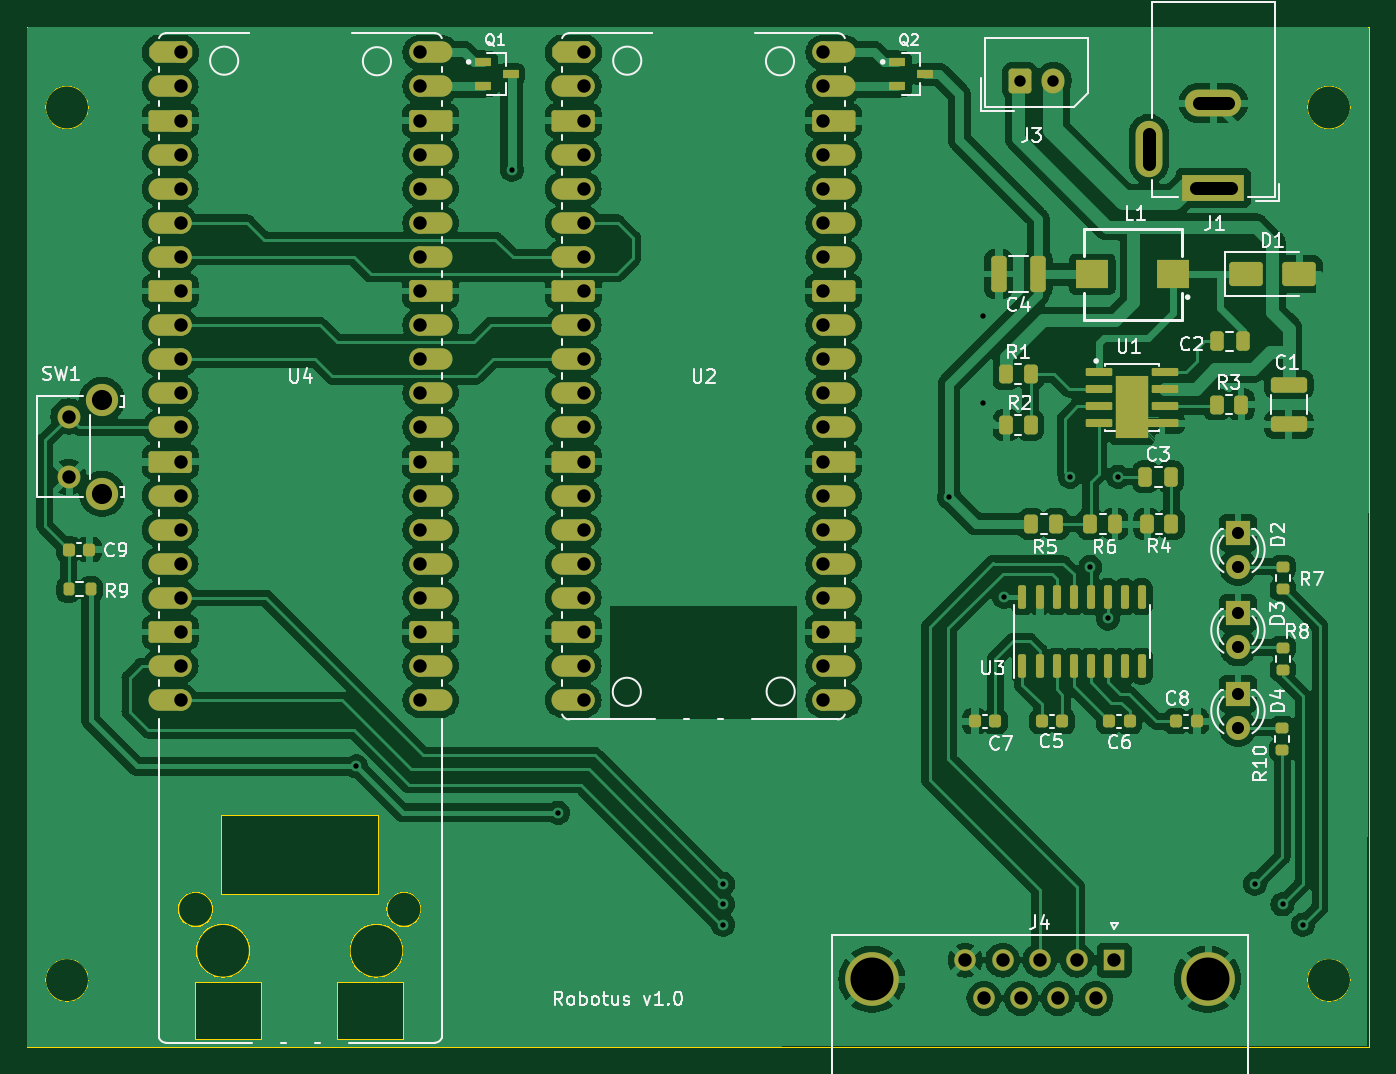
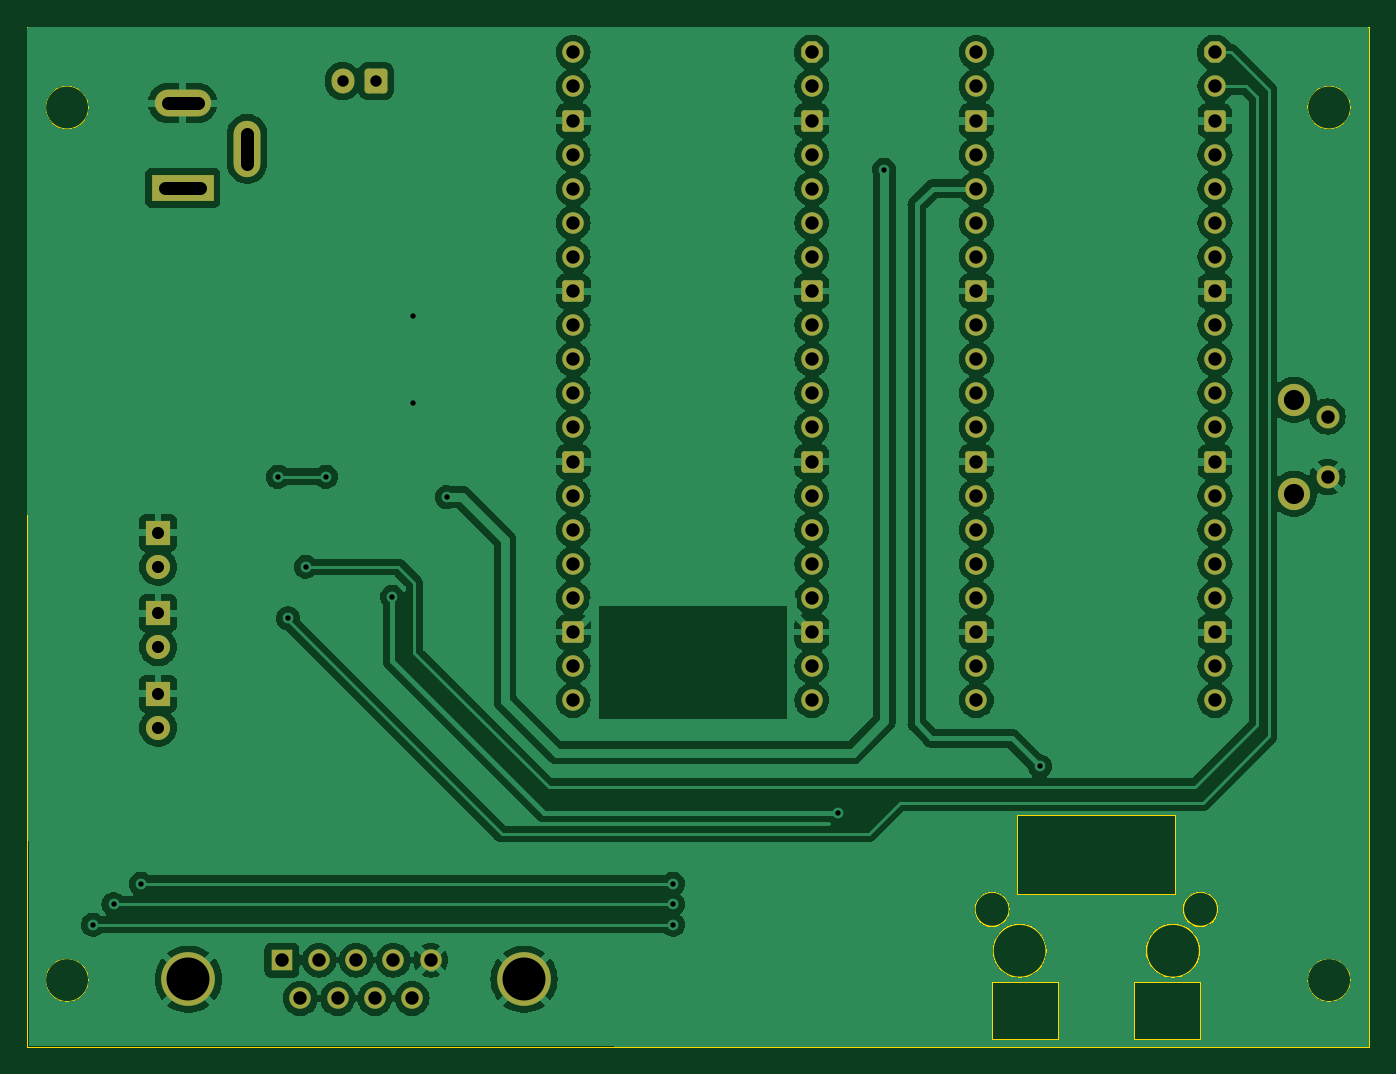
Circuit board: 11 layer files. Board 100.0 x 76.0 mm.
- bottom_copper: pcb-B_Cu.gbl (158562 bytes)
- bottom_mask: pcb-B_Mask.gbs (5670 bytes)
- paste: pcb-B_Paste.gbp (504 bytes)
- bottom_silk: pcb-B_Silkscreen.gbo (5673 bytes)
- outline: pcb-Edge_Cuts.gm1 (1902 bytes)
- top_copper: pcb-F_Cu.gtl (243716 bytes)
- top_mask: pcb-F_Mask.gts (13371 bytes)
- paste: pcb-F_Paste.gtp (5951 bytes)
- top_silk: pcb-F_Silkscreen.gto (70068 bytes)
- drill: pcb-NPTH.drl (356 bytes)
- drill: pcb-PTH.drl (2738 bytes)

=== bottom_copper: pcb-B_Cu.gbl (158562 bytes, source omitted) ===
=== bottom_mask: pcb-B_Mask.gbs ===
%TF.GenerationSoftware,KiCad,Pcbnew,7.0.1-3b83917a11~171~ubuntu20.04.1*%
%TF.CreationDate,2023-05-08T06:47:33+09:00*%
%TF.ProjectId,pcb,7063622e-6b69-4636-9164-5f7063625858,rev?*%
%TF.SameCoordinates,Original*%
%TF.FileFunction,Soldermask,Bot*%
%TF.FilePolarity,Negative*%
%FSLAX46Y46*%
G04 Gerber Fmt 4.6, Leading zero omitted, Abs format (unit mm)*
G04 Created by KiCad (PCBNEW 7.0.1-3b83917a11~171~ubuntu20.04.1) date 2023-05-08 06:47:33*
%MOMM*%
%LPD*%
G01*
G04 APERTURE LIST*
G04 Aperture macros list*
%AMRoundRect*
0 Rectangle with rounded corners*
0 $1 Rounding radius*
0 $2 $3 $4 $5 $6 $7 $8 $9 X,Y pos of 4 corners*
0 Add a 4 corners polygon primitive as box body*
4,1,4,$2,$3,$4,$5,$6,$7,$8,$9,$2,$3,0*
0 Add four circle primitives for the rounded corners*
1,1,$1+$1,$2,$3*
1,1,$1+$1,$4,$5*
1,1,$1+$1,$6,$7*
1,1,$1+$1,$8,$9*
0 Add four rect primitives between the rounded corners*
20,1,$1+$1,$2,$3,$4,$5,0*
20,1,$1+$1,$4,$5,$6,$7,0*
20,1,$1+$1,$6,$7,$8,$9,0*
20,1,$1+$1,$8,$9,$2,$3,0*%
%AMFreePoly0*
4,1,58,0.281242,0.792533,0.314585,0.788777,0.324216,0.782725,0.335306,0.780194,0.361541,0.759271,0.389950,0.741421,0.741421,0.389950,0.759271,0.361541,0.780194,0.335306,0.782725,0.324216,0.788777,0.314585,0.792533,0.281242,0.800000,0.248529,0.800000,-0.248529,0.792533,-0.281242,0.788777,-0.314585,0.782725,-0.324216,0.780194,-0.335306,0.759271,-0.361541,0.741421,-0.389950,
0.389950,-0.741421,0.361541,-0.759271,0.335306,-0.780194,0.324216,-0.782725,0.314585,-0.788777,0.281242,-0.792533,0.248529,-0.800000,0.000000,-0.800000,-0.248529,-0.800000,-0.281242,-0.792533,-0.314585,-0.788777,-0.324216,-0.782725,-0.335306,-0.780194,-0.361541,-0.759271,-0.389950,-0.741421,-0.741421,-0.389950,-0.759271,-0.361541,-0.780194,-0.335306,-0.782725,-0.324216,-0.788777,-0.314585,
-0.792533,-0.281242,-0.800000,-0.248529,-0.800000,0.248529,-0.792533,0.281242,-0.788777,0.314585,-0.782725,0.324216,-0.780194,0.335306,-0.759271,0.361541,-0.741421,0.389950,-0.389950,0.741421,-0.361541,0.759271,-0.335306,0.780194,-0.324216,0.782725,-0.314585,0.788777,-0.281242,0.792533,-0.248529,0.800000,0.248529,0.800000,0.281242,0.792533,0.281242,0.792533,$1*%
G04 Aperture macros list end*
%ADD10C,4.000000*%
%ADD11R,1.600000X1.600000*%
%ADD12C,1.600000*%
%ADD13R,1.800000X1.800000*%
%ADD14C,1.800000*%
%ADD15FreePoly0,0.000000*%
%ADD16RoundRect,0.200000X-0.600000X-0.600000X0.600000X-0.600000X0.600000X0.600000X-0.600000X0.600000X0*%
%ADD17R,4.600000X2.000000*%
%ADD18O,4.200000X2.000000*%
%ADD19O,2.000000X4.200000*%
%ADD20RoundRect,0.250000X-0.600000X-0.675000X0.600000X-0.675000X0.600000X0.675000X-0.600000X0.675000X0*%
%ADD21O,1.700000X1.850000*%
%ADD22C,2.400000*%
%ADD23C,1.700000*%
G04 APERTURE END LIST*
D10*
%TO.C,J4*%
X82960000Y-90933900D03*
X107960000Y-90933900D03*
D11*
X101000000Y-89513900D03*
D12*
X98230000Y-89513900D03*
X95460000Y-89513900D03*
X92690000Y-89513900D03*
X89920000Y-89513900D03*
X99615000Y-92353900D03*
X96845000Y-92353900D03*
X94075000Y-92353900D03*
X91305000Y-92353900D03*
%TD*%
D13*
%TO.C,D3*%
X110220000Y-63670000D03*
D14*
X110220000Y-66210000D03*
%TD*%
D13*
%TO.C,D2*%
X110220000Y-57670000D03*
D14*
X110220000Y-60210000D03*
%TD*%
D15*
%TO.C,U2*%
X61518800Y-21894800D03*
D12*
X61518800Y-24434800D03*
D16*
X61518800Y-26974800D03*
D12*
X61518800Y-29514800D03*
X61518800Y-32054800D03*
X61518800Y-34594800D03*
X61518800Y-37134800D03*
D16*
X61518800Y-39674800D03*
D12*
X61518800Y-42214800D03*
X61518800Y-44754800D03*
X61518800Y-47294800D03*
X61518800Y-49834800D03*
D16*
X61518800Y-52374800D03*
D12*
X61518800Y-54914800D03*
X61518800Y-57454800D03*
X61518800Y-59994800D03*
X61518800Y-62534800D03*
D16*
X61518800Y-65074800D03*
D12*
X61518800Y-67614800D03*
X61518800Y-70154800D03*
X79298800Y-70154800D03*
X79298800Y-67614800D03*
D16*
X79298800Y-65074800D03*
D12*
X79298800Y-62534800D03*
X79298800Y-59994800D03*
X79298800Y-57454800D03*
X79298800Y-54914800D03*
D16*
X79298800Y-52374800D03*
D12*
X79298800Y-49834800D03*
X79298800Y-47294800D03*
X79298800Y-44754800D03*
X79298800Y-42214800D03*
D16*
X79298800Y-39674800D03*
D12*
X79298800Y-37134800D03*
X79298800Y-34594800D03*
X79298800Y-32054800D03*
X79298800Y-29514800D03*
D16*
X79298800Y-26974800D03*
D12*
X79298800Y-24434800D03*
X79298800Y-21894800D03*
%TD*%
D17*
%TO.C,J1*%
X108381800Y-31979400D03*
D18*
X108381800Y-25679400D03*
D19*
X103581800Y-29079400D03*
%TD*%
D20*
%TO.C,J3*%
X93974600Y-24018000D03*
D21*
X96474600Y-24018000D03*
%TD*%
D22*
%TO.C,SW1*%
X25614000Y-54772000D03*
X25614000Y-47772000D03*
D23*
X23114000Y-53522000D03*
X23114000Y-49022000D03*
%TD*%
D13*
%TO.C,D4*%
X110220000Y-69670000D03*
D14*
X110220000Y-72210000D03*
%TD*%
D15*
%TO.C,U4*%
X31496000Y-21894800D03*
D12*
X31496000Y-24434800D03*
D16*
X31496000Y-26974800D03*
D12*
X31496000Y-29514800D03*
X31496000Y-32054800D03*
X31496000Y-34594800D03*
X31496000Y-37134800D03*
D16*
X31496000Y-39674800D03*
D12*
X31496000Y-42214800D03*
X31496000Y-44754800D03*
X31496000Y-47294800D03*
X31496000Y-49834800D03*
D16*
X31496000Y-52374800D03*
D12*
X31496000Y-54914800D03*
X31496000Y-57454800D03*
X31496000Y-59994800D03*
X31496000Y-62534800D03*
D16*
X31496000Y-65074800D03*
D12*
X31496000Y-67614800D03*
X31496000Y-70154800D03*
X49276000Y-70154800D03*
X49276000Y-67614800D03*
D16*
X49276000Y-65074800D03*
D12*
X49276000Y-62534800D03*
X49276000Y-59994800D03*
X49276000Y-57454800D03*
X49276000Y-54914800D03*
D16*
X49276000Y-52374800D03*
D12*
X49276000Y-49834800D03*
X49276000Y-47294800D03*
X49276000Y-44754800D03*
X49276000Y-42214800D03*
D16*
X49276000Y-39674800D03*
D12*
X49276000Y-37134800D03*
X49276000Y-34594800D03*
X49276000Y-32054800D03*
X49276000Y-29514800D03*
D16*
X49276000Y-26974800D03*
D12*
X49276000Y-24434800D03*
X49276000Y-21894800D03*
%TD*%
M02*

=== paste: pcb-B_Paste.gbp ===
%TF.GenerationSoftware,KiCad,Pcbnew,7.0.1-3b83917a11~171~ubuntu20.04.1*%
%TF.CreationDate,2023-05-08T06:47:33+09:00*%
%TF.ProjectId,pcb,7063622e-6b69-4636-9164-5f7063625858,rev?*%
%TF.SameCoordinates,Original*%
%TF.FileFunction,Paste,Bot*%
%TF.FilePolarity,Positive*%
%FSLAX46Y46*%
G04 Gerber Fmt 4.6, Leading zero omitted, Abs format (unit mm)*
G04 Created by KiCad (PCBNEW 7.0.1-3b83917a11~171~ubuntu20.04.1) date 2023-05-08 06:47:33*
%MOMM*%
%LPD*%
G01*
G04 APERTURE LIST*
G04 APERTURE END LIST*
M02*

=== bottom_silk: pcb-B_Silkscreen.gbo ===
%TF.GenerationSoftware,KiCad,Pcbnew,7.0.1-3b83917a11~171~ubuntu20.04.1*%
%TF.CreationDate,2023-05-08T06:47:33+09:00*%
%TF.ProjectId,pcb,7063622e-6b69-4636-9164-5f7063625858,rev?*%
%TF.SameCoordinates,Original*%
%TF.FileFunction,Legend,Bot*%
%TF.FilePolarity,Positive*%
%FSLAX46Y46*%
G04 Gerber Fmt 4.6, Leading zero omitted, Abs format (unit mm)*
G04 Created by KiCad (PCBNEW 7.0.1-3b83917a11~171~ubuntu20.04.1) date 2023-05-08 06:47:33*
%MOMM*%
%LPD*%
G01*
G04 APERTURE LIST*
G04 Aperture macros list*
%AMRoundRect*
0 Rectangle with rounded corners*
0 $1 Rounding radius*
0 $2 $3 $4 $5 $6 $7 $8 $9 X,Y pos of 4 corners*
0 Add a 4 corners polygon primitive as box body*
4,1,4,$2,$3,$4,$5,$6,$7,$8,$9,$2,$3,0*
0 Add four circle primitives for the rounded corners*
1,1,$1+$1,$2,$3*
1,1,$1+$1,$4,$5*
1,1,$1+$1,$6,$7*
1,1,$1+$1,$8,$9*
0 Add four rect primitives between the rounded corners*
20,1,$1+$1,$2,$3,$4,$5,0*
20,1,$1+$1,$4,$5,$6,$7,0*
20,1,$1+$1,$6,$7,$8,$9,0*
20,1,$1+$1,$8,$9,$2,$3,0*%
%AMFreePoly0*
4,1,58,0.281242,0.792533,0.314585,0.788777,0.324216,0.782725,0.335306,0.780194,0.361541,0.759271,0.389950,0.741421,0.741421,0.389950,0.759271,0.361541,0.780194,0.335306,0.782725,0.324216,0.788777,0.314585,0.792533,0.281242,0.800000,0.248529,0.800000,-0.248529,0.792533,-0.281242,0.788777,-0.314585,0.782725,-0.324216,0.780194,-0.335306,0.759271,-0.361541,0.741421,-0.389950,
0.389950,-0.741421,0.361541,-0.759271,0.335306,-0.780194,0.324216,-0.782725,0.314585,-0.788777,0.281242,-0.792533,0.248529,-0.800000,0.000000,-0.800000,-0.248529,-0.800000,-0.281242,-0.792533,-0.314585,-0.788777,-0.324216,-0.782725,-0.335306,-0.780194,-0.361541,-0.759271,-0.389950,-0.741421,-0.741421,-0.389950,-0.759271,-0.361541,-0.780194,-0.335306,-0.782725,-0.324216,-0.788777,-0.314585,
-0.792533,-0.281242,-0.800000,-0.248529,-0.800000,0.248529,-0.792533,0.281242,-0.788777,0.314585,-0.782725,0.324216,-0.780194,0.335306,-0.759271,0.361541,-0.741421,0.389950,-0.389950,0.741421,-0.361541,0.759271,-0.335306,0.780194,-0.324216,0.782725,-0.314585,0.788777,-0.281242,0.792533,-0.248529,0.800000,0.248529,0.800000,0.281242,0.792533,0.281242,0.792533,$1*%
G04 Aperture macros list end*
%ADD10C,4.000000*%
%ADD11R,1.600000X1.600000*%
%ADD12C,1.600000*%
%ADD13R,1.800000X1.800000*%
%ADD14C,1.800000*%
%ADD15FreePoly0,0.000000*%
%ADD16RoundRect,0.200000X-0.600000X-0.600000X0.600000X-0.600000X0.600000X0.600000X-0.600000X0.600000X0*%
%ADD17R,4.600000X2.000000*%
%ADD18O,4.200000X2.000000*%
%ADD19O,2.000000X4.200000*%
%ADD20RoundRect,0.250000X-0.600000X-0.675000X0.600000X-0.675000X0.600000X0.675000X-0.600000X0.675000X0*%
%ADD21O,1.700000X1.850000*%
%ADD22C,2.400000*%
%ADD23C,1.700000*%
G04 APERTURE END LIST*
%LPC*%
D10*
%TO.C,J4*%
X82960000Y-90933900D03*
X107960000Y-90933900D03*
D11*
X101000000Y-89513900D03*
D12*
X98230000Y-89513900D03*
X95460000Y-89513900D03*
X92690000Y-89513900D03*
X89920000Y-89513900D03*
X99615000Y-92353900D03*
X96845000Y-92353900D03*
X94075000Y-92353900D03*
X91305000Y-92353900D03*
%TD*%
D13*
%TO.C,D3*%
X110220000Y-63670000D03*
D14*
X110220000Y-66210000D03*
%TD*%
D13*
%TO.C,D2*%
X110220000Y-57670000D03*
D14*
X110220000Y-60210000D03*
%TD*%
D15*
%TO.C,U2*%
X61518800Y-21894800D03*
D12*
X61518800Y-24434800D03*
D16*
X61518800Y-26974800D03*
D12*
X61518800Y-29514800D03*
X61518800Y-32054800D03*
X61518800Y-34594800D03*
X61518800Y-37134800D03*
D16*
X61518800Y-39674800D03*
D12*
X61518800Y-42214800D03*
X61518800Y-44754800D03*
X61518800Y-47294800D03*
X61518800Y-49834800D03*
D16*
X61518800Y-52374800D03*
D12*
X61518800Y-54914800D03*
X61518800Y-57454800D03*
X61518800Y-59994800D03*
X61518800Y-62534800D03*
D16*
X61518800Y-65074800D03*
D12*
X61518800Y-67614800D03*
X61518800Y-70154800D03*
X79298800Y-70154800D03*
X79298800Y-67614800D03*
D16*
X79298800Y-65074800D03*
D12*
X79298800Y-62534800D03*
X79298800Y-59994800D03*
X79298800Y-57454800D03*
X79298800Y-54914800D03*
D16*
X79298800Y-52374800D03*
D12*
X79298800Y-49834800D03*
X79298800Y-47294800D03*
X79298800Y-44754800D03*
X79298800Y-42214800D03*
D16*
X79298800Y-39674800D03*
D12*
X79298800Y-37134800D03*
X79298800Y-34594800D03*
X79298800Y-32054800D03*
X79298800Y-29514800D03*
D16*
X79298800Y-26974800D03*
D12*
X79298800Y-24434800D03*
X79298800Y-21894800D03*
%TD*%
D17*
%TO.C,J1*%
X108381800Y-31979400D03*
D18*
X108381800Y-25679400D03*
D19*
X103581800Y-29079400D03*
%TD*%
D20*
%TO.C,J3*%
X93974600Y-24018000D03*
D21*
X96474600Y-24018000D03*
%TD*%
D22*
%TO.C,SW1*%
X25614000Y-54772000D03*
X25614000Y-47772000D03*
D23*
X23114000Y-53522000D03*
X23114000Y-49022000D03*
%TD*%
D13*
%TO.C,D4*%
X110220000Y-69670000D03*
D14*
X110220000Y-72210000D03*
%TD*%
D15*
%TO.C,U4*%
X31496000Y-21894800D03*
D12*
X31496000Y-24434800D03*
D16*
X31496000Y-26974800D03*
D12*
X31496000Y-29514800D03*
X31496000Y-32054800D03*
X31496000Y-34594800D03*
X31496000Y-37134800D03*
D16*
X31496000Y-39674800D03*
D12*
X31496000Y-42214800D03*
X31496000Y-44754800D03*
X31496000Y-47294800D03*
X31496000Y-49834800D03*
D16*
X31496000Y-52374800D03*
D12*
X31496000Y-54914800D03*
X31496000Y-57454800D03*
X31496000Y-59994800D03*
X31496000Y-62534800D03*
D16*
X31496000Y-65074800D03*
D12*
X31496000Y-67614800D03*
X31496000Y-70154800D03*
X49276000Y-70154800D03*
X49276000Y-67614800D03*
D16*
X49276000Y-65074800D03*
D12*
X49276000Y-62534800D03*
X49276000Y-59994800D03*
X49276000Y-57454800D03*
X49276000Y-54914800D03*
D16*
X49276000Y-52374800D03*
D12*
X49276000Y-49834800D03*
X49276000Y-47294800D03*
X49276000Y-44754800D03*
X49276000Y-42214800D03*
D16*
X49276000Y-39674800D03*
D12*
X49276000Y-37134800D03*
X49276000Y-34594800D03*
X49276000Y-32054800D03*
X49276000Y-29514800D03*
D16*
X49276000Y-26974800D03*
D12*
X49276000Y-24434800D03*
X49276000Y-21894800D03*
%TD*%
M02*

=== outline: pcb-Edge_Cuts.gm1 ===
%TF.GenerationSoftware,KiCad,Pcbnew,7.0.1-3b83917a11~171~ubuntu20.04.1*%
%TF.CreationDate,2023-05-08T06:47:33+09:00*%
%TF.ProjectId,pcb,7063622e-6b69-4636-9164-5f7063625858,rev?*%
%TF.SameCoordinates,Original*%
%TF.FileFunction,Profile,NP*%
%FSLAX46Y46*%
G04 Gerber Fmt 4.6, Leading zero omitted, Abs format (unit mm)*
G04 Created by KiCad (PCBNEW 7.0.1-3b83917a11~171~ubuntu20.04.1) date 2023-05-08 06:47:33*
%MOMM*%
%LPD*%
G01*
G04 APERTURE LIST*
%TA.AperFunction,Profile*%
%ADD10C,0.100000*%
%TD*%
%TA.AperFunction,Profile*%
%ADD11C,0.120000*%
%TD*%
G04 APERTURE END LIST*
D10*
X24600000Y-26000000D02*
G75*
G03*
X24600000Y-26000000I-1600000J0D01*
G01*
X24600000Y-91000000D02*
G75*
G03*
X24600000Y-91000000I-1600000J0D01*
G01*
X118600000Y-26000000D02*
G75*
G03*
X118600000Y-26000000I-1600000J0D01*
G01*
X20000000Y-20000000D02*
X120000000Y-20000000D01*
X120000000Y-96000000D01*
X20000000Y-96000000D01*
X20000000Y-20000000D01*
X118600000Y-91000000D02*
G75*
G03*
X118600000Y-91000000I-1600000J0D01*
G01*
D11*
%TO.C,U4*%
X32536000Y-91164800D02*
X37536000Y-91164800D01*
X37536000Y-91164800D02*
X37536000Y-95464800D01*
X37536000Y-95464800D02*
X32536000Y-95464800D01*
X32536000Y-95464800D02*
X32536000Y-91164800D01*
X34436000Y-78664800D02*
X46236000Y-78664800D01*
X46236000Y-78664800D02*
X46236000Y-84664800D01*
X46236000Y-84664800D02*
X34436000Y-84664800D01*
X34436000Y-84664800D02*
X34436000Y-78664800D01*
X43136000Y-91164800D02*
X48136000Y-91164800D01*
X48136000Y-91164800D02*
X48136000Y-95464800D01*
X48136000Y-95464800D02*
X43136000Y-95464800D01*
X43136000Y-95464800D02*
X43136000Y-91164800D01*
X33876000Y-85724800D02*
G75*
G03*
X33876000Y-85724800I-1300000J0D01*
G01*
X36621000Y-88814800D02*
G75*
G03*
X36621000Y-88814800I-2000000J0D01*
G01*
X48051000Y-88814800D02*
G75*
G03*
X48051000Y-88814800I-2000000J0D01*
G01*
X49396000Y-85724800D02*
G75*
G03*
X49396000Y-85724800I-1300000J0D01*
G01*
%TD*%
M02*

=== top_copper: pcb-F_Cu.gtl (243716 bytes, source omitted) ===
=== top_mask: pcb-F_Mask.gts (13371 bytes, source omitted) ===
=== paste: pcb-F_Paste.gtp ===
%TF.GenerationSoftware,KiCad,Pcbnew,7.0.1-3b83917a11~171~ubuntu20.04.1*%
%TF.CreationDate,2023-05-08T06:47:33+09:00*%
%TF.ProjectId,pcb,7063622e-6b69-4636-9164-5f7063625858,rev?*%
%TF.SameCoordinates,Original*%
%TF.FileFunction,Paste,Top*%
%TF.FilePolarity,Positive*%
%FSLAX46Y46*%
G04 Gerber Fmt 4.6, Leading zero omitted, Abs format (unit mm)*
G04 Created by KiCad (PCBNEW 7.0.1-3b83917a11~171~ubuntu20.04.1) date 2023-05-08 06:47:33*
%MOMM*%
%LPD*%
G01*
G04 APERTURE LIST*
G04 Aperture macros list*
%AMRoundRect*
0 Rectangle with rounded corners*
0 $1 Rounding radius*
0 $2 $3 $4 $5 $6 $7 $8 $9 X,Y pos of 4 corners*
0 Add a 4 corners polygon primitive as box body*
4,1,4,$2,$3,$4,$5,$6,$7,$8,$9,$2,$3,0*
0 Add four circle primitives for the rounded corners*
1,1,$1+$1,$2,$3*
1,1,$1+$1,$4,$5*
1,1,$1+$1,$6,$7*
1,1,$1+$1,$8,$9*
0 Add four rect primitives between the rounded corners*
20,1,$1+$1,$2,$3,$4,$5,0*
20,1,$1+$1,$4,$5,$6,$7,0*
20,1,$1+$1,$6,$7,$8,$9,0*
20,1,$1+$1,$8,$9,$2,$3,0*%
G04 Aperture macros list end*
%ADD10C,0.010000*%
%ADD11RoundRect,0.150000X0.150000X-0.725000X0.150000X0.725000X-0.150000X0.725000X-0.150000X-0.725000X0*%
%ADD12RoundRect,0.200000X-0.275000X0.200000X-0.275000X-0.200000X0.275000X-0.200000X0.275000X0.200000X0*%
%ADD13RoundRect,0.225000X-0.225000X-0.250000X0.225000X-0.250000X0.225000X0.250000X-0.225000X0.250000X0*%
%ADD14RoundRect,0.250000X0.262500X0.450000X-0.262500X0.450000X-0.262500X-0.450000X0.262500X-0.450000X0*%
%ADD15RoundRect,0.250000X-0.262500X-0.450000X0.262500X-0.450000X0.262500X0.450000X-0.262500X0.450000X0*%
%ADD16RoundRect,0.250000X-0.250000X-0.475000X0.250000X-0.475000X0.250000X0.475000X-0.250000X0.475000X0*%
%ADD17RoundRect,0.250000X-1.100000X0.325000X-1.100000X-0.325000X1.100000X-0.325000X1.100000X0.325000X0*%
%ADD18RoundRect,0.200000X0.200000X0.275000X-0.200000X0.275000X-0.200000X-0.275000X0.200000X-0.275000X0*%
%ADD19R,2.450000X2.100000*%
%ADD20RoundRect,0.225000X0.225000X0.250000X-0.225000X0.250000X-0.225000X-0.250000X0.225000X-0.250000X0*%
%ADD21RoundRect,0.250000X-1.000000X-0.650000X1.000000X-0.650000X1.000000X0.650000X-1.000000X0.650000X0*%
%ADD22RoundRect,0.048800X-0.541200X-0.256200X0.541200X-0.256200X0.541200X0.256200X-0.541200X0.256200X0*%
%ADD23RoundRect,0.096000X-0.889000X-0.204000X0.889000X-0.204000X0.889000X0.204000X-0.889000X0.204000X0*%
%ADD24RoundRect,0.096000X-1.126000X-0.204000X1.126000X-0.204000X1.126000X0.204000X-1.126000X0.204000X0*%
%ADD25RoundRect,0.250000X0.325000X1.100000X-0.325000X1.100000X-0.325000X-1.100000X0.325000X-1.100000X0*%
G04 APERTURE END LIST*
%TO.C,U1*%
D10*
X102187800Y-48999140D02*
X101385528Y-48999140D01*
X101385528Y-47755800D01*
X102187800Y-47755800D01*
X102187800Y-48999140D01*
G36*
X102187800Y-48999140D02*
G01*
X101385528Y-48999140D01*
X101385528Y-47755800D01*
X102187800Y-47755800D01*
X102187800Y-48999140D01*
G37*
X102187800Y-47485509D02*
X101385781Y-47485509D01*
X101385781Y-46245800D01*
X102187800Y-46245800D01*
X102187800Y-47485509D01*
G36*
X102187800Y-47485509D02*
G01*
X101385781Y-47485509D01*
X101385781Y-46245800D01*
X102187800Y-46245800D01*
X102187800Y-47485509D01*
G37*
X103257800Y-48997940D02*
X102458009Y-48997940D01*
X102458009Y-47755800D01*
X103257800Y-47755800D01*
X103257800Y-48997940D01*
G36*
X103257800Y-48997940D02*
G01*
X102458009Y-48997940D01*
X102458009Y-47755800D01*
X103257800Y-47755800D01*
X103257800Y-48997940D01*
G37*
X103257800Y-47485387D02*
X102458213Y-47485387D01*
X102458213Y-46245800D01*
X103257800Y-46245800D01*
X103257800Y-47485387D01*
G36*
X103257800Y-47485387D02*
G01*
X102458213Y-47485387D01*
X102458213Y-46245800D01*
X103257800Y-46245800D01*
X103257800Y-47485387D01*
G37*
%TD*%
D11*
%TO.C,U3*%
X94169400Y-67606200D03*
X95439400Y-67606200D03*
X96709400Y-67606200D03*
X97979400Y-67606200D03*
X99249400Y-67606200D03*
X100519400Y-67606200D03*
X101789400Y-67606200D03*
X103059400Y-67606200D03*
X103059400Y-62456200D03*
X101789400Y-62456200D03*
X100519400Y-62456200D03*
X99249400Y-62456200D03*
X97979400Y-62456200D03*
X96709400Y-62456200D03*
X95439400Y-62456200D03*
X94169400Y-62456200D03*
%TD*%
D12*
%TO.C,R7*%
X113560000Y-60230000D03*
X113560000Y-61880000D03*
%TD*%
%TO.C,R8*%
X113560000Y-66240000D03*
X113560000Y-67890000D03*
%TD*%
D13*
%TO.C,C8*%
X105598800Y-71727200D03*
X107148800Y-71727200D03*
%TD*%
%TO.C,C9*%
X23114000Y-58928000D03*
X24664000Y-58928000D03*
%TD*%
%TO.C,C5*%
X95598800Y-71727200D03*
X97148800Y-71727200D03*
%TD*%
D14*
%TO.C,R2*%
X94779000Y-49654600D03*
X92954000Y-49654600D03*
%TD*%
D15*
%TO.C,R6*%
X99227800Y-57020600D03*
X101052800Y-57020600D03*
%TD*%
D16*
%TO.C,C3*%
X103328600Y-53513600D03*
X105228600Y-53513600D03*
%TD*%
D15*
%TO.C,R3*%
X108623900Y-48130600D03*
X110448900Y-48130600D03*
%TD*%
D12*
%TO.C,R10*%
X113520000Y-72205000D03*
X113520000Y-73855000D03*
%TD*%
D17*
%TO.C,C1*%
X114006800Y-46655600D03*
X114006800Y-49605600D03*
%TD*%
D18*
%TO.C,R9*%
X24764800Y-61899800D03*
X23114800Y-61899800D03*
%TD*%
D14*
%TO.C,R4*%
X105267300Y-57020600D03*
X103442300Y-57020600D03*
%TD*%
D13*
%TO.C,C6*%
X100598800Y-71727200D03*
X102148800Y-71727200D03*
%TD*%
D15*
%TO.C,R5*%
X94833600Y-57020600D03*
X96658600Y-57020600D03*
%TD*%
D19*
%TO.C,L1*%
X105373600Y-38427800D03*
X99373600Y-38427800D03*
%TD*%
D20*
%TO.C,C7*%
X92148800Y-71727200D03*
X90598800Y-71727200D03*
%TD*%
D21*
%TO.C,D1*%
X110787600Y-38402400D03*
X114787600Y-38402400D03*
%TD*%
D22*
%TO.C,Q2*%
X84836000Y-22604800D03*
X84836000Y-24434800D03*
X86886000Y-23519800D03*
%TD*%
%TO.C,Q1*%
X53991400Y-22605400D03*
X53991400Y-24435400D03*
X56041400Y-23520400D03*
%TD*%
D16*
%TO.C,C2*%
X108662600Y-43431600D03*
X110562600Y-43431600D03*
%TD*%
D15*
%TO.C,R1*%
X92954000Y-45870000D03*
X94779000Y-45870000D03*
%TD*%
D23*
%TO.C,U1*%
X99847800Y-45715800D03*
X99847800Y-46985800D03*
X99847800Y-48255800D03*
X99847800Y-49525800D03*
D24*
X104560800Y-49525800D03*
D23*
X104797800Y-48255800D03*
X104797800Y-46985800D03*
X104797800Y-45715800D03*
%TD*%
D25*
%TO.C,C4*%
X95339600Y-38402400D03*
X92389600Y-38402400D03*
%TD*%
M02*

=== top_silk: pcb-F_Silkscreen.gto (70068 bytes, source omitted) ===
=== drill: pcb-NPTH.drl ===
M48
; DRILL file {KiCad 7.0.1-3b83917a11~171~ubuntu20.04.1} date 2023년 05월 08일 (월) 오전 06시 48분 38초
; FORMAT={-:-/ absolute / metric / decimal}
; #@! TF.CreationDate,2023-05-08T06:48:38+09:00
; #@! TF.GenerationSoftware,Kicad,Pcbnew,7.0.1-3b83917a11~171~ubuntu20.04.1
; #@! TF.FileFunction,NonPlated,1,2,NPTH
FMAT,2
METRIC
%
G90
G05
T0
M30

=== drill: pcb-PTH.drl ===
M48
; DRILL file {KiCad 7.0.1-3b83917a11~171~ubuntu20.04.1} date 2023년 05월 08일 (월) 오전 06시 48분 38초
; FORMAT={-:-/ absolute / metric / decimal}
; #@! TF.CreationDate,2023-05-08T06:48:38+09:00
; #@! TF.GenerationSoftware,Kicad,Pcbnew,7.0.1-3b83917a11~171~ubuntu20.04.1
; #@! TF.FileFunction,Plated,1,2,PTH
FMAT,2
METRIC
; #@! TA.AperFunction,Plated,PTH,ViaDrill
T1C0.400
; #@! TA.AperFunction,Plated,PTH,ComponentDrill
T2C0.850
; #@! TA.AperFunction,Plated,PTH,ComponentDrill
T3C0.900
; #@! TA.AperFunction,Plated,PTH,ComponentDrill
T4C1.000
; #@! TA.AperFunction,Plated,PTH,ComponentDrill
T5C1.500
; #@! TA.AperFunction,Plated,PTH,ComponentDrill
T6C3.200
%
G90
G05
T1
X44.552Y-75.082
X56.134Y-30.632
X59.588Y-78.537
X71.882Y-83.82
X71.882Y-85.344
X71.882Y-86.868
X88.697Y-55.016
X91.223Y-41.527
X91.223Y-47.978
X92.772Y-62.456
X97.7Y-53.515
X99.224Y-60.221
X100.533Y-64.059
X101.281Y-53.515
X111.506Y-83.82
X113.538Y-85.344
X115.062Y-86.868
T2
X93.975Y-24.018
X96.475Y-24.018
T3
X110.22Y-57.67
X110.22Y-60.21
X110.22Y-63.67
X110.22Y-66.21
X110.22Y-69.67
X110.22Y-72.21
T4
X23.114Y-49.022
X23.114Y-53.522
X31.496Y-21.895
X31.496Y-24.435
X31.496Y-26.975
X31.496Y-29.515
X31.496Y-32.055
X31.496Y-34.595
X31.496Y-37.135
X31.496Y-39.675
X31.496Y-42.215
X31.496Y-44.755
X31.496Y-47.295
X31.496Y-49.835
X31.496Y-52.375
X31.496Y-54.915
X31.496Y-57.455
X31.496Y-59.995
X31.496Y-62.535
X31.496Y-65.075
X31.496Y-67.615
X31.496Y-70.155
X49.276Y-21.895
X49.276Y-24.435
X49.276Y-26.975
X49.276Y-29.515
X49.276Y-32.055
X49.276Y-34.595
X49.276Y-37.135
X49.276Y-39.675
X49.276Y-42.215
X49.276Y-44.755
X49.276Y-47.295
X49.276Y-49.835
X49.276Y-52.375
X49.276Y-54.915
X49.276Y-57.455
X49.276Y-59.995
X49.276Y-62.535
X49.276Y-65.075
X49.276Y-67.615
X49.276Y-70.155
X61.519Y-21.895
X61.519Y-24.435
X61.519Y-26.975
X61.519Y-29.515
X61.519Y-32.055
X61.519Y-34.595
X61.519Y-37.135
X61.519Y-39.675
X61.519Y-42.215
X61.519Y-44.755
X61.519Y-47.295
X61.519Y-49.835
X61.519Y-52.375
X61.519Y-54.915
X61.519Y-57.455
X61.519Y-59.995
X61.519Y-62.535
X61.519Y-65.075
X61.519Y-67.615
X61.519Y-70.155
X79.299Y-21.895
X79.299Y-24.435
X79.299Y-26.975
X79.299Y-29.515
X79.299Y-32.055
X79.299Y-34.595
X79.299Y-37.135
X79.299Y-39.675
X79.299Y-42.215
X79.299Y-44.755
X79.299Y-47.295
X79.299Y-49.835
X79.299Y-52.375
X79.299Y-54.915
X79.299Y-57.455
X79.299Y-59.995
X79.299Y-62.535
X79.299Y-65.075
X79.299Y-67.615
X79.299Y-70.155
X89.92Y-89.514
X91.305Y-92.354
X92.69Y-89.514
X94.075Y-92.354
X95.46Y-89.514
X96.845Y-92.354
X98.23Y-89.514
X99.615Y-92.354
X101.0Y-89.514
T5
X25.614Y-47.772
X25.614Y-54.772
T6
X82.96Y-90.934
X107.96Y-90.934
T4
X103.582Y-30.179G85X103.582Y-27.979
G05
X109.482Y-25.679G85X107.282Y-25.679
G05
X109.682Y-31.979G85X107.082Y-31.979
G05
T0
M30

